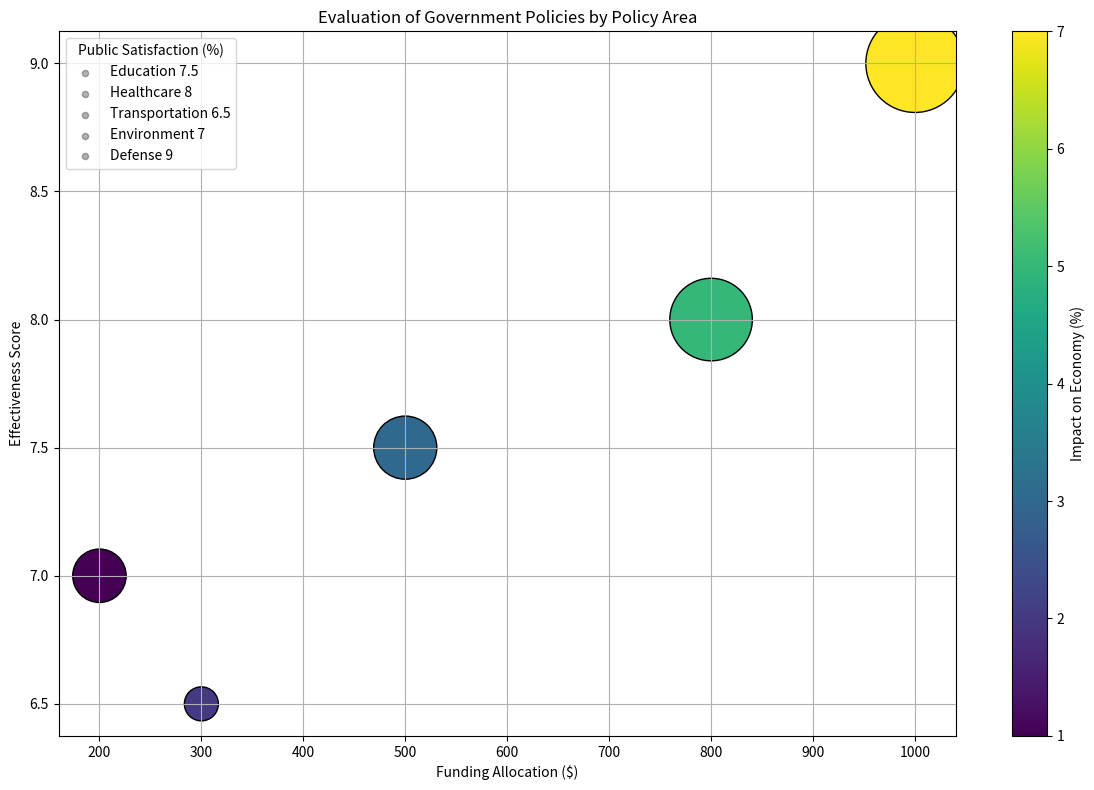

Reproduce this figure in Python. (Note: this script raises an exception after producing the figure.)
import matplotlib.pyplot as plt
import numpy as np
from matplotlib import cm
from matplotlib.ticker import MaxNLocator
from matplotlib.colors import Normalize
from matplotlib.cm import ScalarMappable

data_string = """Policy Area,Funding Allocation ($),Effectiveness Score,Public Satisfaction (%),Impact on Economy (%)
Education,500,7.5,70,3
Healthcare,800,8,75,5
Transportation,300,6.5,65,2
Environment,200,7,68,1
Defense,1000,9,80,7"""
data_list = [i.split(',') for i in data_string.split('\n')]
data_labels = data_list[0][1:]
line_labels = [f"{i[0]} {i[2]}" for i in data_list[1:]]
data = np.array([i[1:] for i in data_list[1:]], dtype=float)

fig, ax = plt.subplots(figsize=(12,8)) 
sc = plt.scatter(data[:, 0], data[:, 1], s=np.interp(data[:, 2], (data[:, 2].min(), data[:, 2].max()), (600, 5000)), 
                 c=data[:, 3], cmap=cm.viridis, edgecolors='k', label=None)

for i,line_label in enumerate(line_labels):
    plt.scatter([], [], c='k', alpha=0.3, s=20, label=line_label)

plt.legend(title=data_labels[2])

norm = Normalize(vmin=data[:, 3].min(), vmax=data[:, 3].max())
cbar = fig.colorbar(ScalarMappable(norm=norm, cmap=cm.viridis), ax=ax)
cbar.set_label(data_labels[3])

plt.grid(True)
ax.set_xlabel(data_labels[0])
ax.set_ylabel(data_labels[1])
ax.xaxis.set_major_locator(MaxNLocator(integer=True))
ax.set_title('Evaluation of Government Policies by Policy Area')
plt.tight_layout()
fig.savefig('/cpfs01/user/yehancheng/workspace/datasets/SimChartV2/demo/bubble/png/388_202312311429.png')
plt.clf()
